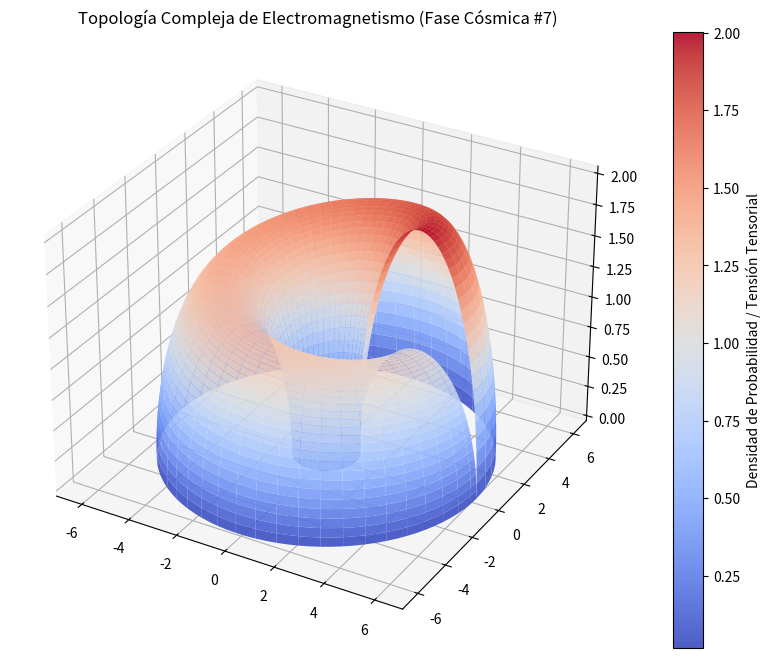

Source code (Python):
%matplotlib inline
# Simulación Cósmica: Electromagnetismo - Variante 7
import numpy as np
import matplotlib.pyplot as plt
from mpl_toolkits.mplot3d import Axes3D

# Parámetros Físicos Cuánticos/Relativistas
alpha = 3.717
beta = 2.47
gamma = 2.016

u = np.linspace(0, 2 * np.pi, 100)
v = np.linspace(0, np.pi, 100)
U, V = np.meshgrid(u, v)

# Topología Espacio-Temporal Avanzada (Fase Cósmica)
X = (alpha + beta * np.cos(V)) * np.cos(U)
Y = (alpha + beta * np.cos(V)) * np.sin(U)
Z = gamma * np.sin(V) * np.exp(-U/10)

fig = plt.figure(figsize=(12, 8))
ax = fig.add_subplot(111, projection='3d')
surf = ax.plot_surface(X, Y, Z, cmap='coolwarm', edgecolor='none', alpha=0.9)

fig.colorbar(surf, ax=ax, label='Densidad de Probabilidad / Tensión Tensorial')
plt.title(r'Topología Compleja de Electromagnetismo (Fase Cósmica #7)')
plt.show()
